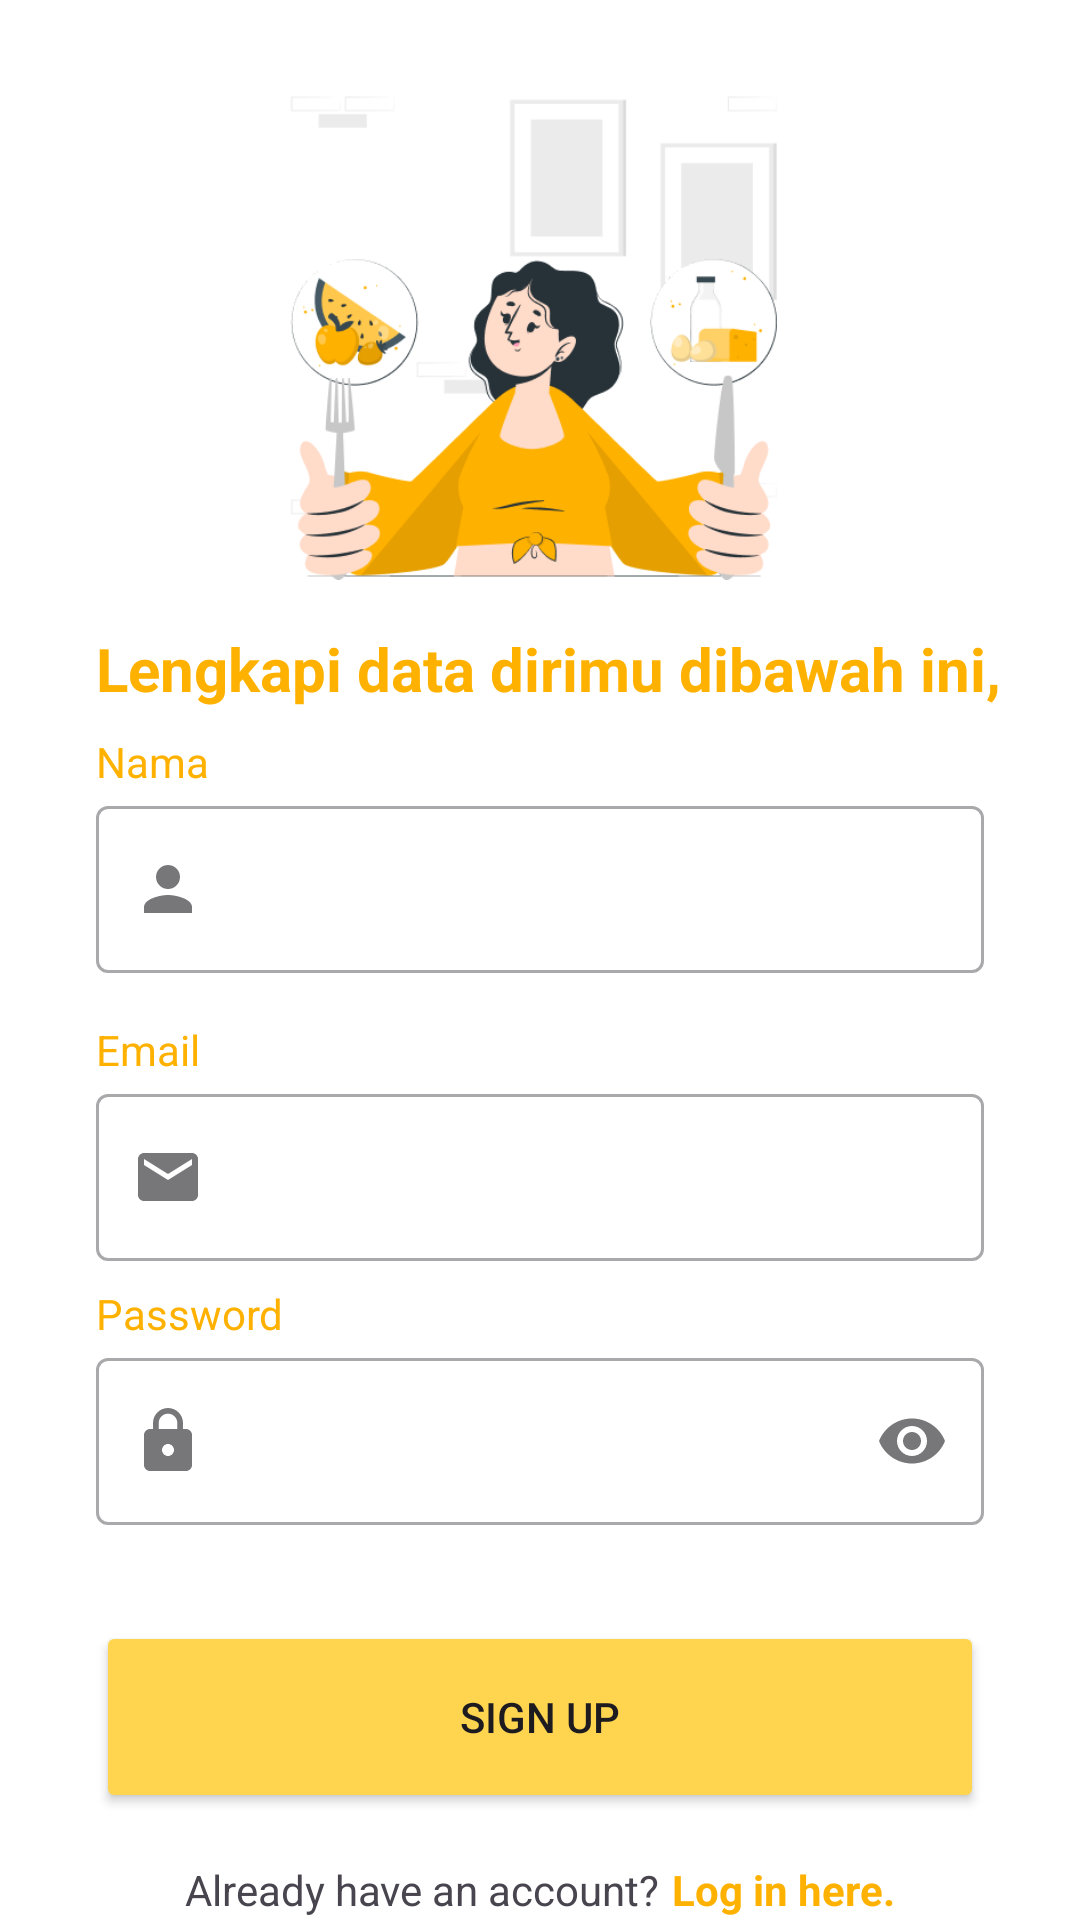

Here is an Android app screen rendered from its layout file. Give the layout XML and the strings, colors and styles it references.
<!-- AndroidManifest.xml: application theme Theme.CapstoneMD -->
<!-- res/layout/activity_register.xml -->
<?xml version="1.0" encoding="utf-8"?>
<androidx.constraintlayout.widget.ConstraintLayout xmlns:android="http://schemas.android.com/apk/res/android"
    xmlns:app="http://schemas.android.com/apk/res-auto"
    xmlns:tools="http://schemas.android.com/tools"
    android:layout_width="match_parent"
    android:layout_height="match_parent"
    tools:context=".ui.register.RegisterActivity">

    <androidx.constraintlayout.widget.Guideline
        android:id="@+id/guidelineHorizontal2"
        android:layout_width="wrap_content"
        android:layout_height="64dp"
        android:orientation="horizontal"
        app:layout_constraintEnd_toEndOf="parent"
        app:layout_constraintGuide_percent="0.05"
        app:layout_constraintStart_toStartOf="parent" />

    <ImageView
        android:id="@+id/register_banner_iv"
        android:layout_width="0dp"
        android:layout_height="0dp"
        android:layout_marginStart="32dp"
        android:layout_marginEnd="32dp"
        app:layout_constraintBottom_toTopOf="@+id/guidelineHorizontal"
        app:layout_constraintEnd_toEndOf="parent"
        app:layout_constraintStart_toStartOf="parent"
        app:layout_constraintTop_toTopOf="@+id/guidelineHorizontal2"
        app:srcCompat="@drawable/img_2" />

    <TextView
        android:id="@+id/register_hint_tv"
        android:layout_width="0dp"
        android:layout_height="wrap_content"
        android:layout_marginTop="16dp"
        android:layout_marginStart="32dp"
        android:lines="1"
        android:text="@string/register_intro_text"
        android:textColor="@color/primaryColor"
        android:textSize="20sp"
        android:textStyle="bold"
        app:layout_constraintEnd_toEndOf="parent"
        app:layout_constraintHorizontal_bias="0.0"
        app:layout_constraintStart_toStartOf="parent"
        app:layout_constraintTop_toTopOf="@+id/guidelineHorizontal" />

    <TextView
        android:id="@+id/register_name_tv"
        android:layout_width="wrap_content"
        android:layout_height="wrap_content"
        android:layout_marginStart="32dp"
        android:layout_marginTop="8dp"
        android:text="@string/register_name_text"
        android:textColor="@color/primaryColor"
        app:layout_constraintStart_toStartOf="parent"
        app:layout_constraintTop_toBottomOf="@+id/register_hint_tv" />

    <com.google.android.material.textfield.TextInputLayout
        android:id="@+id/register_name_edl"
        style="@style/Widget.MaterialComponents.TextInputLayout.OutlinedBox"
        android:layout_width="0dp"
        android:layout_height="wrap_content"
        android:layout_marginStart="32dp"
        android:layout_marginEnd="32dp"
        android:backgroundTint="@color/colorAccent"
        app:layout_constraintEnd_toEndOf="parent"
        app:layout_constraintStart_toStartOf="parent"
        app:layout_constraintTop_toBottomOf="@+id/register_name_tv"
        app:startIconDrawable="@drawable/baseline_person_24">

        <com.google.android.material.textfield.TextInputEditText
            android:id="@+id/register_name_ed"
            android:layout_width="match_parent"
            android:layout_height="wrap_content"
            android:ems="10"
            android:inputType="text" />
    </com.google.android.material.textfield.TextInputLayout>

    <TextView
        android:id="@+id/register_email_tv"
        android:layout_width="wrap_content"
        android:layout_height="wrap_content"
        android:layout_marginStart="32dp"
        android:layout_marginTop="16dp"
        android:text="@string/register_email_text"
        android:textColor="@color/primaryColor"
        app:layout_constraintStart_toStartOf="parent"
        app:layout_constraintTop_toBottomOf="@+id/register_name_edl" />

    <com.google.android.material.textfield.TextInputLayout
        android:id="@+id/register_email_edl"
        style="@style/Widget.MaterialComponents.TextInputLayout.OutlinedBox"
        android:layout_width="0dp"
        android:layout_height="wrap_content"
        android:layout_marginStart="32dp"
        android:layout_marginEnd="32dp"
        app:layout_constraintEnd_toEndOf="parent"
        app:layout_constraintStart_toStartOf="parent"
        app:layout_constraintTop_toBottomOf="@+id/register_email_tv"
        app:startIconDrawable="@drawable/baseline_email_24">

        <com.google.android.material.textfield.TextInputEditText
            android:id="@+id/register_email_ed"
            android:layout_width="match_parent"
            android:layout_height="wrap_content"
            android:ems="10"
            android:inputType="text" />
    </com.google.android.material.textfield.TextInputLayout>

    <TextView
        android:id="@+id/register_password_tv"
        android:layout_width="wrap_content"
        android:layout_height="wrap_content"
        android:layout_marginStart="32dp"
        android:layout_marginTop="8dp"
        android:text="@string/register_password_text"
        android:textColor="@color/primaryColor"
        app:layout_constraintStart_toStartOf="parent"
        app:layout_constraintTop_toBottomOf="@+id/register_email_edl" />

    <com.google.android.material.textfield.TextInputLayout
        android:id="@+id/register_password_edl"
        style="@style/Widget.MaterialComponents.TextInputLayout.OutlinedBox"
        android:layout_width="0dp"
        android:layout_height="wrap_content"
        android:layout_marginStart="32dp"
        android:layout_marginEnd="32dp"
        app:endIconMode="password_toggle"
        app:layout_constraintEnd_toEndOf="parent"
        app:layout_constraintStart_toStartOf="parent"
        app:layout_constraintTop_toBottomOf="@+id/register_password_tv"
        app:startIconDrawable="@drawable/baseline_lock_24">

        <com.google.android.material.textfield.TextInputEditText
            android:id="@+id/register_password_ed"
            android:layout_width="match_parent"
            android:layout_height="wrap_content"
            android:ems="10"
            android:inputType="textPassword" />
    </com.google.android.material.textfield.TextInputLayout>

    <Button
        android:id="@+id/register_submit_btn"
        android:layout_width="0dp"
        android:layout_height="64dp"
        android:layout_marginStart="32dp"
        android:layout_marginTop="32dp"
        android:layout_marginEnd="32dp"
        android:backgroundTint="@color/colorAccent"
        android:text="@string/register_sign_up_text"
        app:layout_constraintEnd_toEndOf="parent"
        app:layout_constraintStart_toStartOf="parent"
        app:layout_constraintTop_toBottomOf="@+id/register_password_edl" />

    <LinearLayout
        android:id="@+id/register_textlayout"
        android:layout_width="wrap_content"
        android:layout_height="wrap_content"
        android:layout_marginTop="16dp"
        android:orientation="horizontal"
        app:layout_constraintEnd_toEndOf="parent"
        app:layout_constraintStart_toStartOf="parent"
        app:layout_constraintTop_toBottomOf="@+id/register_submit_btn">

        <TextView
            android:id="@+id/tvHaveAccount"
            android:layout_width="wrap_content"
            android:layout_height="wrap_content"
            android:text="@string/register_account_text" />

        <TextView
            android:id="@+id/tvActionLogin"
            android:layout_width="wrap_content"
            android:layout_height="wrap_content"
            android:layout_marginStart="4dp"
            android:text="@string/register_account_login_text"
            android:textColor="@color/primaryColor"
            android:textStyle="bold" />

    </LinearLayout>

    <androidx.constraintlayout.widget.Guideline
        android:id="@+id/guidelineHorizontal"
        android:layout_width="wrap_content"
        android:layout_height="64dp"
        android:orientation="horizontal"
        app:layout_constraintEnd_toEndOf="parent"
        app:layout_constraintGuide_percent="0.30191082"
        app:layout_constraintStart_toStartOf="parent" />

    <androidx.constraintlayout.widget.Guideline
        android:id="@+id/guideline2"
        android:layout_width="wrap_content"
        android:layout_height="64dp"
        android:orientation="horizontal"
        app:layout_constraintGuide_percent="0.1" />

    <ProgressBar
        android:id="@+id/progressBar"
        style="?android:attr/progressBarStyle"
        android:layout_width="wrap_content"
        android:layout_height="wrap_content"
        android:visibility="gone"
        app:layout_constraintBottom_toBottomOf="parent"
        app:layout_constraintEnd_toEndOf="parent"
        app:layout_constraintStart_toStartOf="parent"
        app:layout_constraintTop_toTopOf="parent"
        android:elevation="8dp"
        tools:visibility="visible" />

</androidx.constraintlayout.widget.ConstraintLayout>
<!-- resources referenced by this layout -->
<resources>
  <color name="colorAccent">#ffd54f</color>
  <color name="primaryColor">#FFB100</color>
  <!-- drawable baseline_email_24 (drawable) -->
  <vector android:height="24dp" android:tint="#FFB100"
      android:viewportHeight="24" android:viewportWidth="24"
      android:width="24dp" xmlns:android="http://schemas.android.com/apk/res/android">
      <path android:fillColor="@android:color/white" android:pathData="M20,4L4,4c-1.1,0 -1.99,0.9 -1.99,2L2,18c0,1.1 0.9,2 2,2h16c1.1,0 2,-0.9 2,-2L22,6c0,-1.1 -0.9,-2 -2,-2zM20,8l-8,5 -8,-5L4,6l8,5 8,-5v2z"/>
  </vector>
  <!-- drawable baseline_lock_24 (drawable) -->
  <vector android:height="24dp" android:tint="#FFB100"
      android:viewportHeight="24" android:viewportWidth="24"
      android:width="24dp" xmlns:android="http://schemas.android.com/apk/res/android">
      <path android:fillColor="@android:color/white" android:pathData="M18,8h-1L17,6c0,-2.76 -2.24,-5 -5,-5S7,3.24 7,6v2L6,8c-1.1,0 -2,0.9 -2,2v10c0,1.1 0.9,2 2,2h12c1.1,0 2,-0.9 2,-2L20,10c0,-1.1 -0.9,-2 -2,-2zM12,17c-1.1,0 -2,-0.9 -2,-2s0.9,-2 2,-2 2,0.9 2,2 -0.9,2 -2,2zM15.1,8L8.9,8L8.9,6c0,-1.71 1.39,-3.1 3.1,-3.1 1.71,0 3.1,1.39 3.1,3.1v2z"/>
  </vector>
  <!-- drawable baseline_person_24 (drawable) -->
  <vector android:height="24dp" android:tint="#FFB100"
      android:viewportHeight="24" android:viewportWidth="24"
      android:width="24dp" xmlns:android="http://schemas.android.com/apk/res/android">
      <path android:fillColor="@android:color/white" android:pathData="M12,12c2.21,0 4,-1.79 4,-4s-1.79,-4 -4,-4 -4,1.79 -4,4 1.79,4 4,4zM12,14c-2.67,0 -8,1.34 -8,4v2h16v-2c0,-2.66 -5.33,-4 -8,-4z"/>
  </vector>
  <!-- drawable img_2: png bitmap (drawable, 28721 bytes) -->
  <string name="register_account_login_text">Log in here.</string>
  <string name="register_account_text">Already have an account?</string>
  <string name="register_email_text">Email</string>
  <string name="register_intro_text">Lengkapi data dirimu dibawah ini, ya!</string>
  <string name="register_name_text">Nama</string>
  <string name="register_password_text">Password</string>
  <string name="register_sign_up_text">Sign Up</string>
  <style name="Theme.CapstoneMD" parent="Base.Theme.CapstoneMD" />
  <style name="Base.Theme.CapstoneMD" parent="Theme.Material3.DayNight.NoActionBar">
          <item name="colorPrimary">@color/primaryColor</item>
          <item name="colorPrimaryDark">@color/colorPrimaryDark</item>
          <item name="colorAccent">@color/colorAccent</item>
  
          <item name="android:windowBackground">@color/backgroundColor</item>
      </style>
  <color name="colorPrimaryDark">#FFB100</color>
  <color name="backgroundColor">#FFFFFF</color>
</resources>
